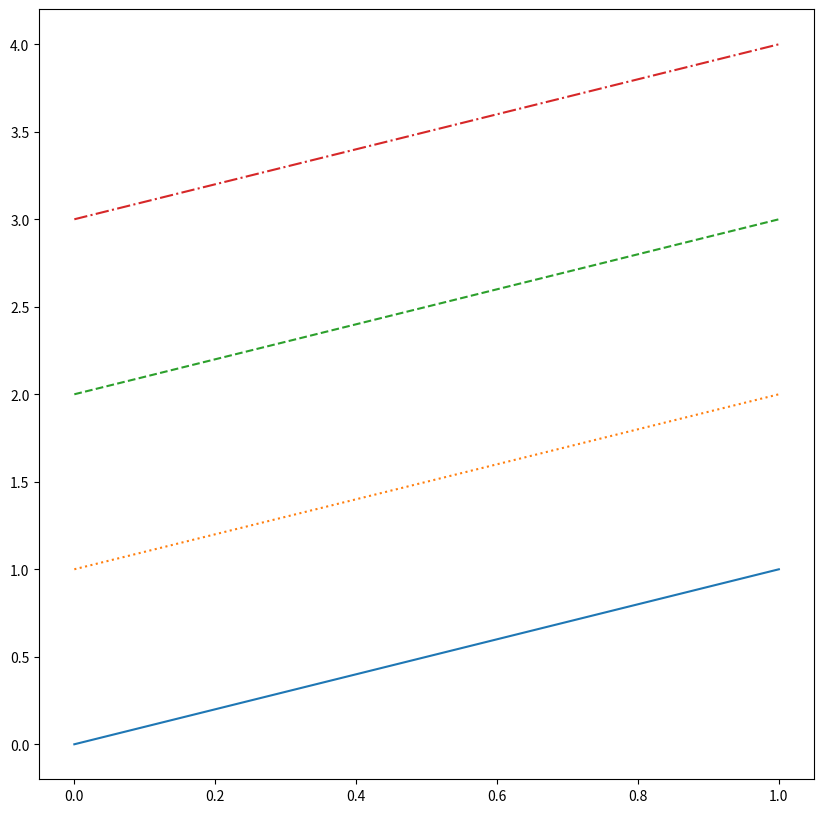

Python code for this plot:
import matplotlib.pyplot as plt
import numpy as np

x_data = np.array([0,1])
y_data = x_data

fig, ax =plt.subplots(figsize=(10,10))

ax.plot(x_data, y_data)

ax.plot(x_data, y_data+1,
        linestyle='dotted')

ax.plot(x_data, y_data+2,
        linestyle='dashed')

ax.plot(x_data, y_data+3,
        linestyle='dashdot')

plt.show()